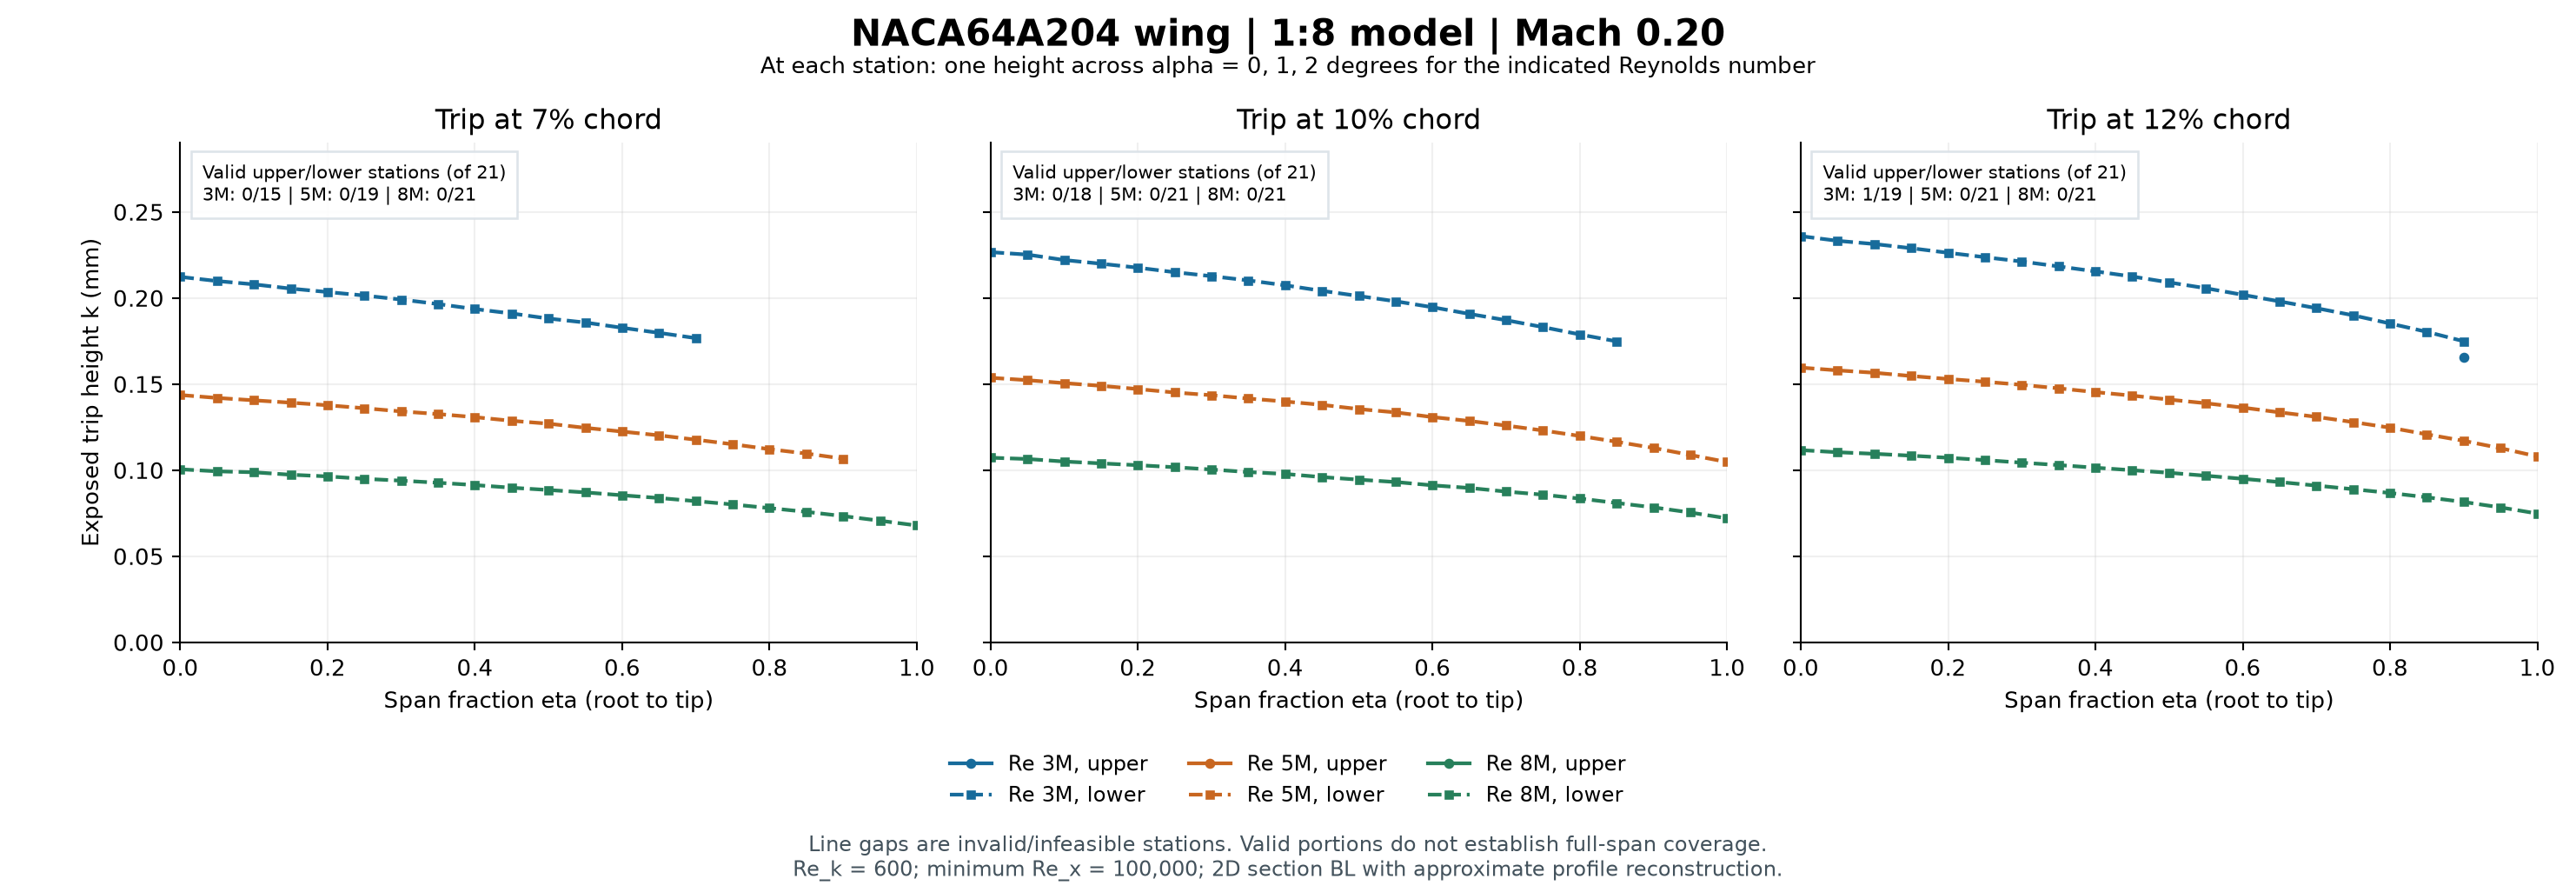

Source data for this figure (header and first rows):
scope, reynolds_mac, position_xc, surface, conditions_count, valid_station_count, total_station_count, full_surface_coverage, min_valid_height_mm, max_valid_height_mm, valid_eta_values, uniform_status, uniform_all_stations_height_mm, uniform_reason, detail_report, root_eta, root_y_m, root_height_mm, root_status, root_reason, mid_eta, mid_y_m, mid_height_mm, mid_status
re3e6, 3000000, 0.07, upper, 3, 0, 21, False, , , , unavailable, , , re3e6/xc_0.07/report.html, 0.0, -0.1666, , invalid, state3: Trip is at/downstream of predict…, 0.5, -0.4739, , invalid
re3e6, 3000000, 0.07, lower, 3, 15, 21, False, 0.1766, 0.2122, 0;0.05;0.1;0.15;0.2;0.25;0.3;0.35;0.4;0.…, unavailable, , , re3e6/xc_0.07/report.html, 0.0, -0.1666, 0.2122, feasible, , 0.5, -0.4739, 0.188, feasible
re3e6, 3000000, 0.1, upper, 3, 0, 21, False, , , , unavailable, , , re3e6/xc_0.1/report.html, 0.0, -0.1666, , invalid, state3: Trip is at/downstream of predict…, 0.5, -0.4739, , invalid
re3e6, 3000000, 0.1, lower, 3, 18, 21, False, 0.1748, 0.2266, 0;0.05;0.1;0.15;0.2;0.25;0.3;0.35;0.4;0.…, unavailable, , , re3e6/xc_0.1/report.html, 0.0, -0.1666, 0.2266, feasible, , 0.5, -0.4739, 0.2011, feasible
re3e6, 3000000, 0.12, upper, 3, 1, 21, False, 0.1657, 0.1657, 0.9, unavailable, , , re3e6/xc_0.12/report.html, 0.0, -0.1666, , invalid, state3: Trip is at/downstream of predict…, 0.5, -0.4739, , invalid
re3e6, 3000000, 0.12, lower, 3, 19, 21, False, 0.1748, 0.2359, 0;0.05;0.1;0.15;0.2;0.25;0.3;0.35;0.4;0.…, unavailable, , , re3e6/xc_0.12/report.html, 0.0, -0.1666, 0.2359, feasible, , 0.5, -0.4739, 0.209, feasible
re5e6, 5000000, 0.07, upper, 3, 0, 21, False, , , , unavailable, , , re5e6/xc_0.07/report.html, 0.0, -0.1666, , invalid, state6: Trip is at/downstream of predict…, 0.5, -0.4739, , invalid
re5e6, 5000000, 0.07, lower, 3, 19, 21, False, 0.1066, 0.1436, 0;0.05;0.1;0.15;0.2;0.25;0.3;0.35;0.4;0.…, unavailable, , , re5e6/xc_0.07/report.html, 0.0, -0.1666, 0.1436, feasible, , 0.5, -0.4739, 0.127, feasible
re5e6, 5000000, 0.1, upper, 3, 0, 21, False, , , , unavailable, , , re5e6/xc_0.1/report.html, 0.0, -0.1666, , invalid, state6: Trip is at/downstream of predict…, 0.5, -0.4739, , invalid
re5e6, 5000000, 0.1, lower, 3, 21, 21, True, 0.1047, 0.1536, 0;0.05;0.1;0.15;0.2;0.25;0.3;0.35;0.4;0.…, unavailable, , , re5e6/xc_0.1/report.html, 0.0, -0.1666, 0.1536, feasible, , 0.5, -0.4739, 0.1354, feasible
re5e6, 5000000, 0.12, upper, 3, 0, 21, False, , , , unavailable, , , re5e6/xc_0.12/report.html, 0.0, -0.1666, , invalid, state6: Trip is at/downstream of predict…, 0.5, -0.4739, , invalid
re5e6, 5000000, 0.12, lower, 3, 21, 21, True, 0.1079, 0.1595, 0;0.05;0.1;0.15;0.2;0.25;0.3;0.35;0.4;0.…, unavailable, , , re5e6/xc_0.12/report.html, 0.0, -0.1666, 0.1595, feasible, , 0.5, -0.4739, 0.141, feasible
re8e6, 8000000, 0.07, upper, 3, 0, 21, False, , , , unavailable, , , re8e6/xc_0.07/report.html, 0.0, -0.1666, , invalid, state9: Trip is at/downstream of predict…, 0.5, -0.4739, , invalid
re8e6, 8000000, 0.07, lower, 3, 21, 21, True, 0.06781, 0.1005, 0;0.05;0.1;0.15;0.2;0.25;0.3;0.35;0.4;0.…, unavailable, , , re8e6/xc_0.07/report.html, 0.0, -0.1666, 0.1005, feasible, , 0.5, -0.4739, 0.08844, feasible
re8e6, 8000000, 0.1, upper, 3, 0, 21, False, , , , unavailable, , , re8e6/xc_0.1/report.html, 0.0, -0.1666, , invalid, state9: Trip is at/downstream of predict…, 0.5, -0.4739, , invalid
re8e6, 8000000, 0.1, lower, 3, 21, 21, True, 0.07198, 0.1072, 0;0.05;0.1;0.15;0.2;0.25;0.3;0.35;0.4;0.…, unavailable, , , re8e6/xc_0.1/report.html, 0.0, -0.1666, 0.1072, feasible, , 0.5, -0.4739, 0.09444, feasible
re8e6, 8000000, 0.12, upper, 3, 0, 21, False, , , , unavailable, , , re8e6/xc_0.12/report.html, 0.0, -0.1666, , invalid, state8: Trip interpolation bracket reach…, 0.5, -0.4739, , invalid
re8e6, 8000000, 0.12, lower, 3, 21, 21, True, 0.07476, 0.1116, 0;0.05;0.1;0.15;0.2;0.25;0.3;0.35;0.4;0.…, unavailable, , , re8e6/xc_0.12/report.html, 0.0, -0.1666, 0.1116, feasible, , 0.5, -0.4739, 0.09844, feasible
all_conditions, all, 0.07, upper, 9, 0, 21, False, , , , unavailable, , , all_conditions/xc_0.07/report.html, 0.0, -0.1666, , invalid, state3: Trip is at/downstream of predict…, 0.5, -0.4739, , invalid
all_conditions, all, 0.07, lower, 9, 0, 21, False, , , , unavailable, , , all_conditions/xc_0.07/report.html, 0.0, -0.1666, , infeasible, no common height satisfies requirement, …, 0.5, -0.4739, , infeasible
all_conditions, all, 0.1, upper, 9, 0, 21, False, , , , unavailable, , , all_conditions/xc_0.1/report.html, 0.0, -0.1666, , invalid, state3: Trip is at/downstream of predict…, 0.5, -0.4739, , invalid
all_conditions, all, 0.1, lower, 9, 6, 21, False, 0.215, 0.2266, 0;0.05;0.1;0.15;0.2;0.25, unavailable, , , all_conditions/xc_0.1/report.html, 0.0, -0.1666, 0.2266, feasible, , 0.5, -0.4739, , infeasible
all_conditions, all, 0.12, upper, 9, 0, 21, False, , , , unavailable, , , all_conditions/xc_0.12/report.html, 0.0, -0.1666, , invalid, state3: Trip is at/downstream of predict…, 0.5, -0.4739, , invalid
all_conditions, all, 0.12, lower, 9, 9, 21, False, 0.2154, 0.2359, 0;0.05;0.1;0.15;0.2;0.25;0.3;0.35;0.4, unavailable, , , all_conditions/xc_0.12/report.html, 0.0, -0.1666, 0.2359, feasible, , 0.5, -0.4739, , infeasible
